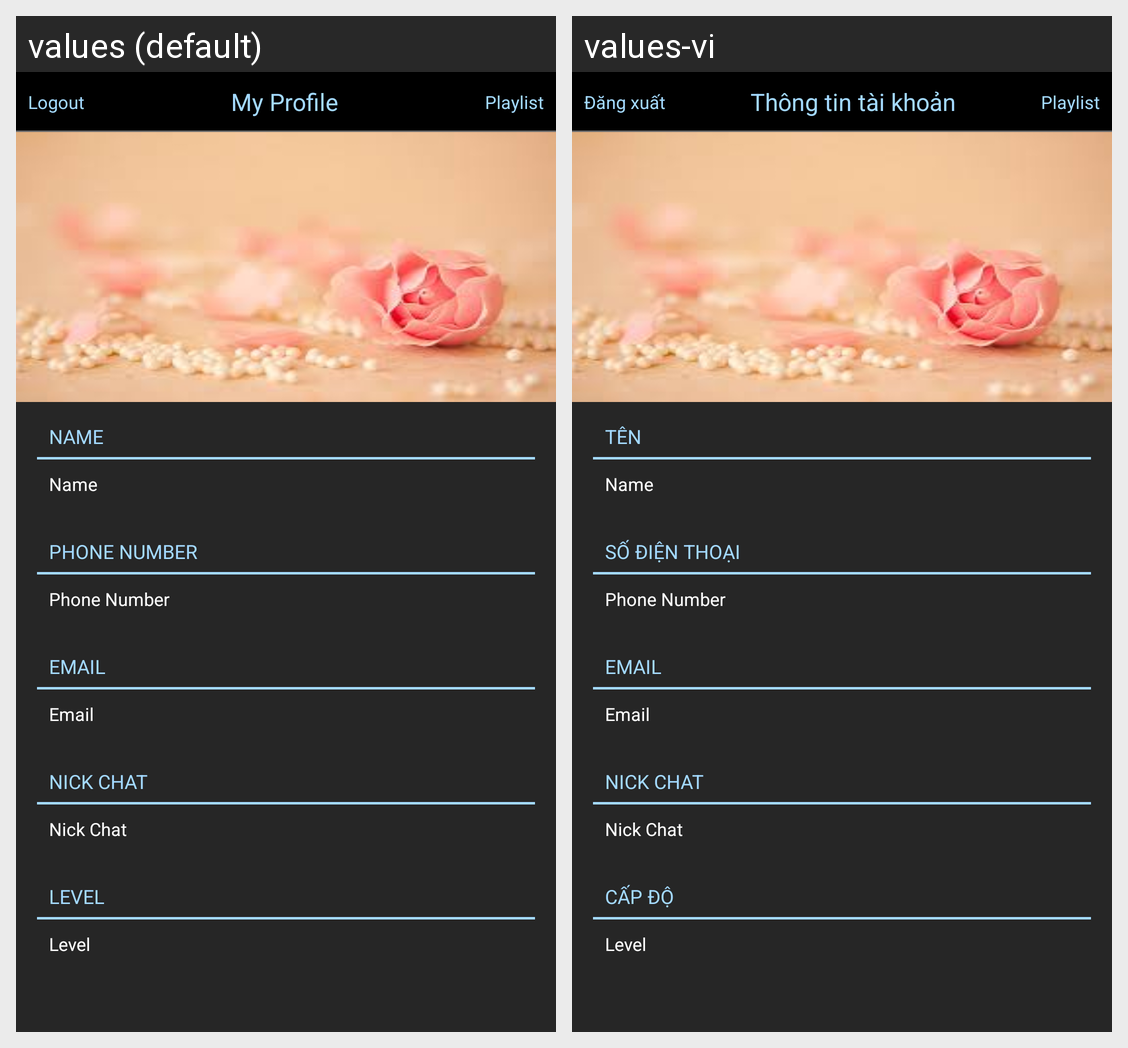

This grid shows one Android layout under two languages. Give, for every string resource on the screen, its name, the default text and each shown locale's text.
Android screen res/layout/fm_user.xml rendered under 2 locales, left to right: values (default), values-vi. Device: Nexus 5 (rendered at 1080×1920; each locale shown at half size, 540×960, under a caption strip naming it); theme AppTheme.
Strings drawn on this screen, with the default value and each locale's value (text and hints the layout hard-codes, and strings that could not be matched under every locale, appear in the picture but are not listed):

logout
  values: Logout
  values-vi: Đăng xuất

user_profile_title
  values: My Profile
  values-vi: Thông tin tài khoản

action_playlist
  values: Playlist
  values-vi: Playlist

name
  values: NAME
  values-vi: TÊN

phone_number
  values: PHONE NUMBER
  values-vi: SỐ ĐIỆN THOẠI

email
  values: EMAIL
  values-vi: EMAIL

nick_chat
  values: NICK CHAT
  values-vi: NICK CHAT

level
  values: LEVEL
  values-vi: CẤP ĐỘ
